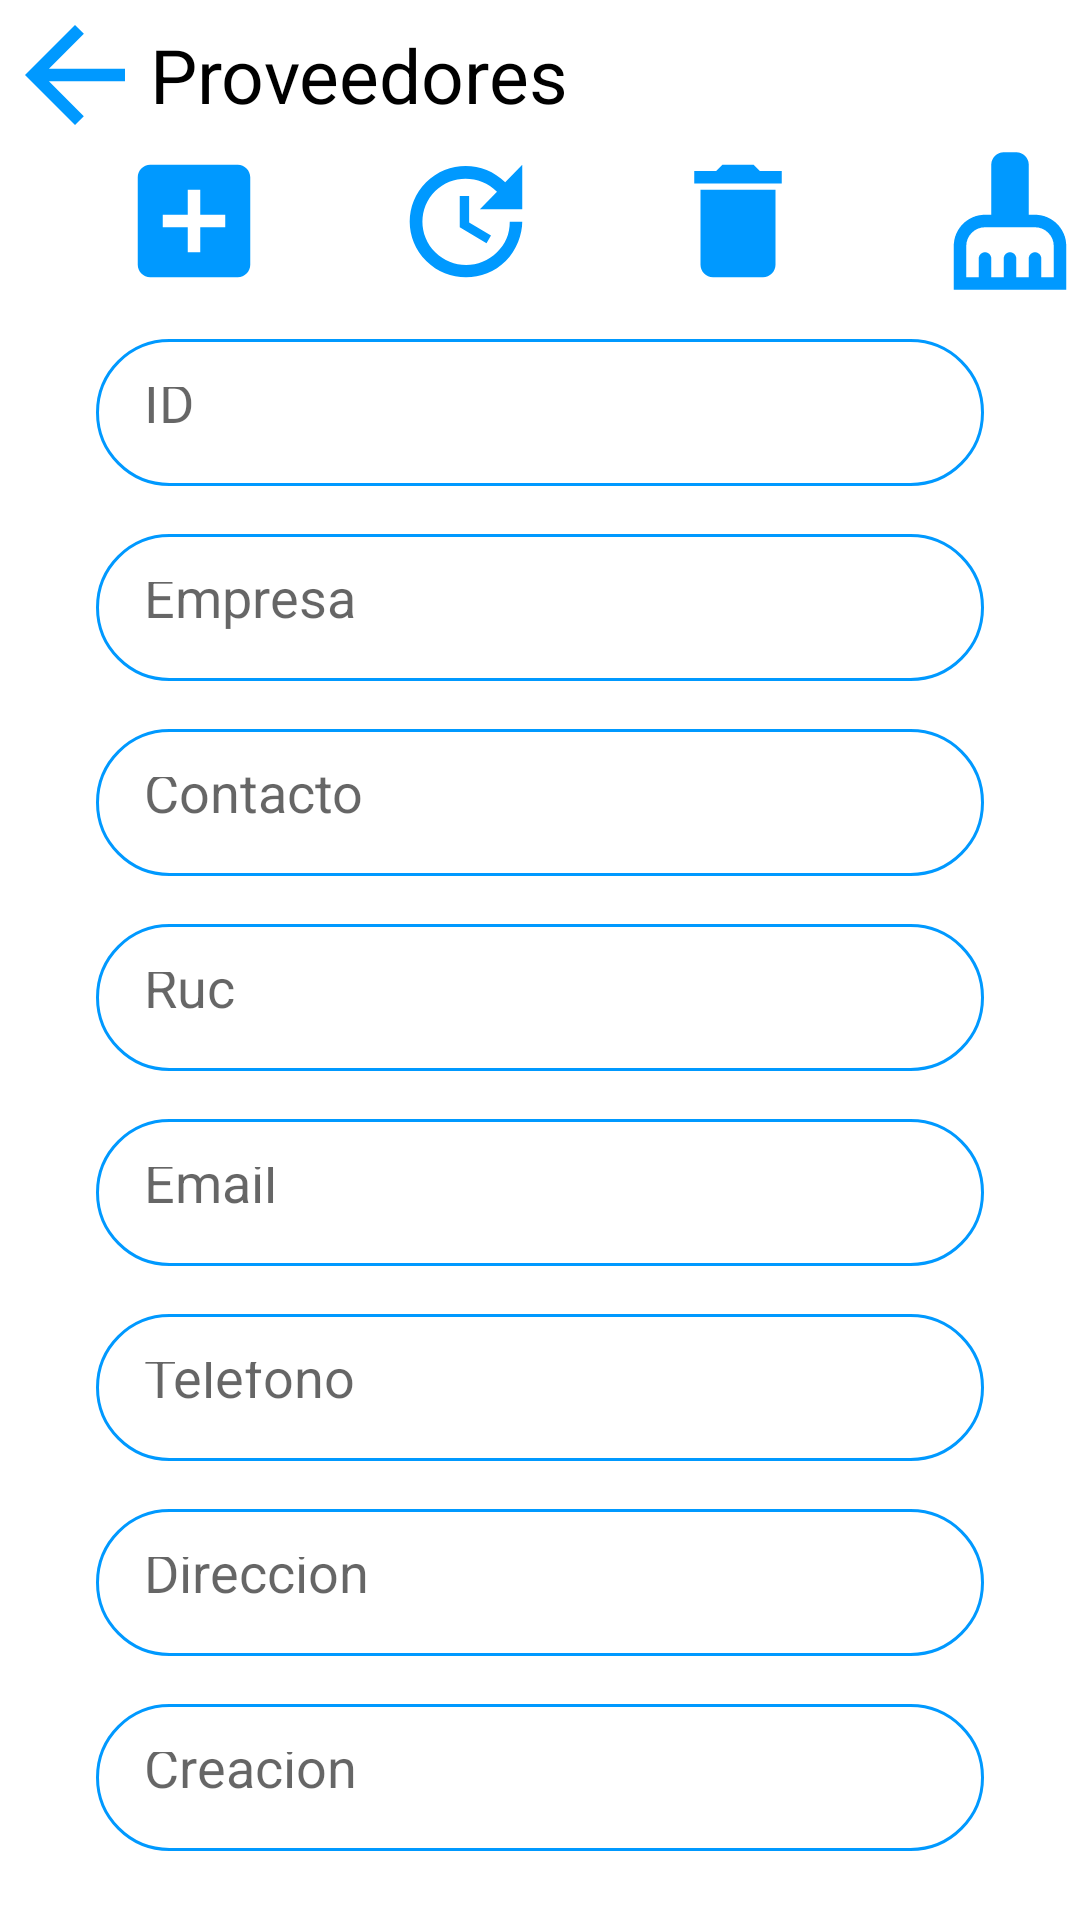

Reconstruct the res/layout file that produces this screen, plus the resources it refers to.
<!-- AndroidManifest.xml: application theme Theme.AppFacturingV14 -->
<!-- res/layout/activity_interfaz_proveedores.xml -->
<?xml version="1.0" encoding="utf-8"?>
<androidx.constraintlayout.widget.ConstraintLayout xmlns:android="http://schemas.android.com/apk/res/android"
    xmlns:app="http://schemas.android.com/apk/res-auto"
    xmlns:tools="http://schemas.android.com/tools"
    android:layout_width="match_parent"
    android:layout_height="match_parent"
    tools:context=".interfaz_empleados">

    <LinearLayout
        android:id="@+id/linearLayout5"
        android:layout_width="410dp"
        android:layout_height="wrap_content"
        android:orientation="horizontal"
        tools:layout_editor_absoluteX="1dp"
        tools:layout_editor_absoluteY="1dp">

        <ImageButton
            android:id="@+id/imageButton2"
            android:layout_width="100dp"
            android:layout_height="wrap_content"
            android:layout_weight="1"
            android:background="@color/white"
            app:srcCompat="@drawable/ic_volver" />

        <TextView
            android:id="@+id/textView"
            android:layout_width="match_parent"
            android:layout_height="match_parent"
            android:layout_weight="1"
            android:gravity="center|left"
            android:text="Proveedores"
            android:textColor="@color/black"
            android:textSize="25sp" />
    </LinearLayout>

    <LinearLayout
        android:id="@+id/linearLayout3"
        android:layout_width="403dp"
        android:layout_height="47dp"
        android:orientation="horizontal"
        app:layout_constraintEnd_toEndOf="parent"
        app:layout_constraintStart_toStartOf="parent"
        app:layout_constraintTop_toBottomOf="@+id/linearLayout5">

        <ImageButton
            android:id="@+id/imageButton6"
            android:layout_width="wrap_content"
            android:layout_height="wrap_content"
            android:layout_weight="1"
            android:background="@color/white"
            app:srcCompat="@drawable/ic_guardar" />

        <ImageButton
            android:id="@+id/imageButton4"
            android:layout_width="wrap_content"
            android:layout_height="wrap_content"
            android:layout_weight="1"
            android:background="@color/white"
            app:srcCompat="@drawable/ic_aniadir" />

        <ImageButton
            android:id="@+id/imageButton3"
            android:layout_width="wrap_content"
            android:layout_height="wrap_content"
            android:layout_weight="1"
            android:background="@color/white"
            app:srcCompat="@drawable/ic_actualizar" />

        <ImageButton
            android:id="@+id/imageButton5"
            android:layout_width="wrap_content"
            android:layout_height="wrap_content"
            android:layout_weight="1"
            android:background="@color/white"
            app:srcCompat="@drawable/ic_eliminar" />

        <ImageButton
            android:id="@+id/imageButton12"
            android:layout_width="wrap_content"
            android:layout_height="wrap_content"
            android:layout_weight="1"
            android:background="@color/white"
            app:srcCompat="@drawable/ic_limpiar" />

    </LinearLayout>

    <EditText
        android:id="@+id/editTextTextPersonName17"
        android:layout_width="0dp"
        android:layout_height="49dp"
        android:layout_marginStart="32dp"
        android:layout_marginLeft="32dp"
        android:layout_marginTop="16dp"
        android:layout_marginEnd="32dp"
        android:layout_marginRight="32dp"
        android:background="@drawable/round_border"
        android:ems="10"
        android:hint="ID"
        android:inputType="textPersonName"
        android:padding="16dp"
        app:layout_constraintEnd_toEndOf="parent"
        app:layout_constraintHorizontal_bias="0.0"
        app:layout_constraintStart_toStartOf="parent"
        app:layout_constraintTop_toBottomOf="@+id/linearLayout3" />

    <EditText
        android:id="@+id/editTextTextPersonName18"
        android:layout_width="0dp"
        android:layout_height="49dp"
        android:layout_marginStart="32dp"
        android:layout_marginLeft="32dp"
        android:layout_marginTop="16dp"
        android:layout_marginEnd="32dp"
        android:layout_marginRight="32dp"
        android:background="@drawable/round_border"
        android:ems="10"
        android:hint="Empresa"
        android:inputType="textPersonName"
        android:padding="16dp"
        app:layout_constraintEnd_toEndOf="parent"
        app:layout_constraintHorizontal_bias="0.0"
        app:layout_constraintStart_toStartOf="parent"
        app:layout_constraintTop_toBottomOf="@+id/editTextTextPersonName17" />

    <EditText
        android:id="@+id/editTextTextPersonName19"
        android:layout_width="0dp"
        android:layout_height="49dp"
        android:layout_marginStart="32dp"
        android:layout_marginLeft="32dp"
        android:layout_marginTop="16dp"
        android:layout_marginEnd="32dp"
        android:layout_marginRight="32dp"
        android:background="@drawable/round_border"
        android:ems="10"
        android:hint="Contacto"
        android:inputType="textPersonName"
        android:padding="16dp"
        app:layout_constraintEnd_toEndOf="parent"
        app:layout_constraintHorizontal_bias="0.0"
        app:layout_constraintStart_toStartOf="parent"
        app:layout_constraintTop_toBottomOf="@+id/editTextTextPersonName18" />

    <EditText
        android:id="@+id/editTextTextPersonName20"
        android:layout_width="0dp"
        android:layout_height="49dp"
        android:layout_marginStart="32dp"
        android:layout_marginLeft="32dp"
        android:layout_marginTop="16dp"
        android:layout_marginEnd="32dp"
        android:layout_marginRight="32dp"
        android:background="@drawable/round_border"
        android:ems="10"
        android:hint="Creacion"
        android:inputType="textPersonName"
        android:padding="16dp"
        app:layout_constraintEnd_toEndOf="parent"
        app:layout_constraintHorizontal_bias="0.0"
        app:layout_constraintStart_toStartOf="parent"
        app:layout_constraintTop_toBottomOf="@+id/editTextTextPersonName21" />

    <EditText
        android:id="@+id/editTextTextPersonName21"
        android:layout_width="0dp"
        android:layout_height="49dp"
        android:layout_marginStart="32dp"
        android:layout_marginLeft="32dp"
        android:layout_marginTop="16dp"
        android:layout_marginEnd="32dp"
        android:layout_marginRight="32dp"
        android:background="@drawable/round_border"
        android:ems="10"
        android:hint="Direccion"
        android:inputType="textPersonName"
        android:padding="16dp"
        app:layout_constraintEnd_toEndOf="parent"
        app:layout_constraintHorizontal_bias="0.0"
        app:layout_constraintStart_toStartOf="parent"
        app:layout_constraintTop_toBottomOf="@+id/editTextTextPersonName22" />

    <EditText
        android:id="@+id/editTextTextPersonName22"
        android:layout_width="0dp"
        android:layout_height="49dp"
        android:layout_marginStart="32dp"
        android:layout_marginLeft="32dp"
        android:layout_marginTop="16dp"
        android:layout_marginEnd="32dp"
        android:layout_marginRight="32dp"
        android:background="@drawable/round_border"
        android:ems="10"
        android:hint="Telefono"
        android:inputType="textPersonName"
        android:padding="16dp"
        app:layout_constraintEnd_toEndOf="parent"
        app:layout_constraintHorizontal_bias="0.0"
        app:layout_constraintStart_toStartOf="parent"
        app:layout_constraintTop_toBottomOf="@+id/editTextTextPersonName23" />

    <EditText
        android:id="@+id/editTextTextPersonName23"
        android:layout_width="0dp"
        android:layout_height="49dp"
        android:layout_marginStart="32dp"
        android:layout_marginLeft="32dp"
        android:layout_marginTop="16dp"
        android:layout_marginEnd="32dp"
        android:layout_marginRight="32dp"
        android:background="@drawable/round_border"
        android:ems="10"
        android:hint="Email"
        android:inputType="textPersonName"
        android:padding="16dp"
        app:layout_constraintEnd_toEndOf="parent"
        app:layout_constraintHorizontal_bias="0.0"
        app:layout_constraintStart_toStartOf="parent"
        app:layout_constraintTop_toBottomOf="@+id/editTextTextPersonName31" />

    <EditText
        android:id="@+id/editTextTextPersonName31"
        android:layout_width="0dp"
        android:layout_height="49dp"
        android:layout_marginStart="32dp"
        android:layout_marginLeft="32dp"
        android:layout_marginTop="16dp"
        android:layout_marginEnd="32dp"
        android:layout_marginRight="32dp"
        android:background="@drawable/round_border"
        android:ems="10"
        android:hint="Ruc"
        android:inputType="textPersonName"
        android:padding="16dp"
        app:layout_constraintEnd_toEndOf="parent"
        app:layout_constraintHorizontal_bias="0.0"
        app:layout_constraintStart_toStartOf="parent"
        app:layout_constraintTop_toBottomOf="@+id/editTextTextPersonName19" />

</androidx.constraintlayout.widget.ConstraintLayout>
<!-- resources referenced by this layout -->
<resources>
  <!-- drawable ic_actualizar (drawable) -->
  <vector android:height="50dp" android:tint="#0099FF"
      android:viewportHeight="24" android:viewportWidth="24"
      android:width="50dp" xmlns:android="http://schemas.android.com/apk/res/android">
      <path android:fillColor="@android:color/white" android:pathData="M21,10.12h-6.78l2.74,-2.82c-2.73,-2.7 -7.15,-2.8 -9.88,-0.1c-2.73,2.71 -2.73,7.08 0,9.79s7.15,2.71 9.88,0C18.32,15.65 19,14.08 19,12.1h2c0,1.98 -0.88,4.55 -2.64,6.29c-3.51,3.48 -9.21,3.48 -12.72,0c-3.5,-3.47 -3.53,-9.11 -0.02,-12.58s9.14,-3.47 12.65,0L21,3V10.12zM12.5,8v4.25l3.5,2.08l-0.72,1.21L11,13V8H12.5z"/>
  </vector>
  <!-- drawable ic_aniadir (drawable) -->
  <vector android:height="50dp" android:tint="#0099FF"
      android:viewportHeight="24" android:viewportWidth="24"
      android:width="50dp" xmlns:android="http://schemas.android.com/apk/res/android">
      <path android:fillColor="@android:color/white" android:pathData="M19,3L5,3c-1.11,0 -2,0.9 -2,2v14c0,1.1 0.89,2 2,2h14c1.1,0 2,-0.9 2,-2L21,5c0,-1.1 -0.9,-2 -2,-2zM17,13h-4v4h-2v-4L7,13v-2h4L11,7h2v4h4v2z"/>
  </vector>
  <!-- drawable ic_eliminar (drawable) -->
  <vector android:height="50dp" android:tint="#0099FF"
      android:viewportHeight="24" android:viewportWidth="24"
      android:width="50dp" xmlns:android="http://schemas.android.com/apk/res/android">
      <path android:fillColor="@android:color/white" android:pathData="M6,19c0,1.1 0.9,2 2,2h8c1.1,0 2,-0.9 2,-2V7H6v12zM19,4h-3.5l-1,-1h-5l-1,1H5v2h14V4z"/>
  </vector>
  <!-- drawable ic_limpiar (drawable) -->
  <vector android:height="50dp" android:tint="#0099FF"
      android:viewportHeight="24" android:viewportWidth="24"
      android:width="50dp" xmlns:android="http://schemas.android.com/apk/res/android">
      <path android:fillColor="@android:color/white" android:pathData="M16,11h-1V3c0,-1.1 -0.9,-2 -2,-2h-2C9.9,1 9,1.9 9,3v8H8c-2.76,0 -5,2.24 -5,5v7h18v-7C21,13.24 18.76,11 16,11zM19,21h-2v-3c0,-0.55 -0.45,-1 -1,-1s-1,0.45 -1,1v3h-2v-3c0,-0.55 -0.45,-1 -1,-1s-1,0.45 -1,1v3H9v-3c0,-0.55 -0.45,-1 -1,-1s-1,0.45 -1,1v3H5v-5c0,-1.65 1.35,-3 3,-3h8c1.65,0 3,1.35 3,3V21z"/>
  </vector>
  <!-- drawable ic_volver (drawable) -->
  <vector android:autoMirrored="true" android:height="50dp"
      android:tint="#0099FF" android:viewportHeight="24"
      android:viewportWidth="24" android:width="50dp" xmlns:android="http://schemas.android.com/apk/res/android">
      <path android:fillColor="@android:color/white" android:pathData="M20,11H7.83l5.59,-5.59L12,4l-8,8 8,8 1.41,-1.41L7.83,13H20v-2z"/>
  </vector>
  <!-- drawable round_border (drawable) -->
  <?xml version="1.0" encoding="utf-8"?>
  <shape android:shape="rectangle" xmlns:android="http://schemas.android.com/apk/res/android">
      <stroke android:color="#0099ff"
          android:width="1dp" />
      <corners android:radius="100dp"/>
  
  </shape>
  <style name="Theme.AppFacturingV14" parent="Theme.MaterialComponents.DayNight.NoActionBar">
          
          <item name="colorPrimary">#0099ff</item>
          <item name="colorPrimaryVariant">#0099ff</item>
          <item name="colorOnPrimary">@color/white</item>
          
          <item name="colorSecondary">@color/teal_200</item>
          <item name="colorSecondaryVariant">@color/teal_700</item>
          <item name="colorOnSecondary">@color/black</item>
          
          <item name="android:statusBarColor" tools:targetApi="l">?attr/colorPrimaryVariant</item>
          
      </style>
  <!-- not gathered from this repository: default colours our renderer supplied (Android Studio template values) -->
  <color name="teal_200">#FF03DAC5</color>
  <color name="teal_700">#FF018786</color>
  <color name="black">#FF000000</color>
  <color name="white">#FFFFFFFF</color>
</resources>
